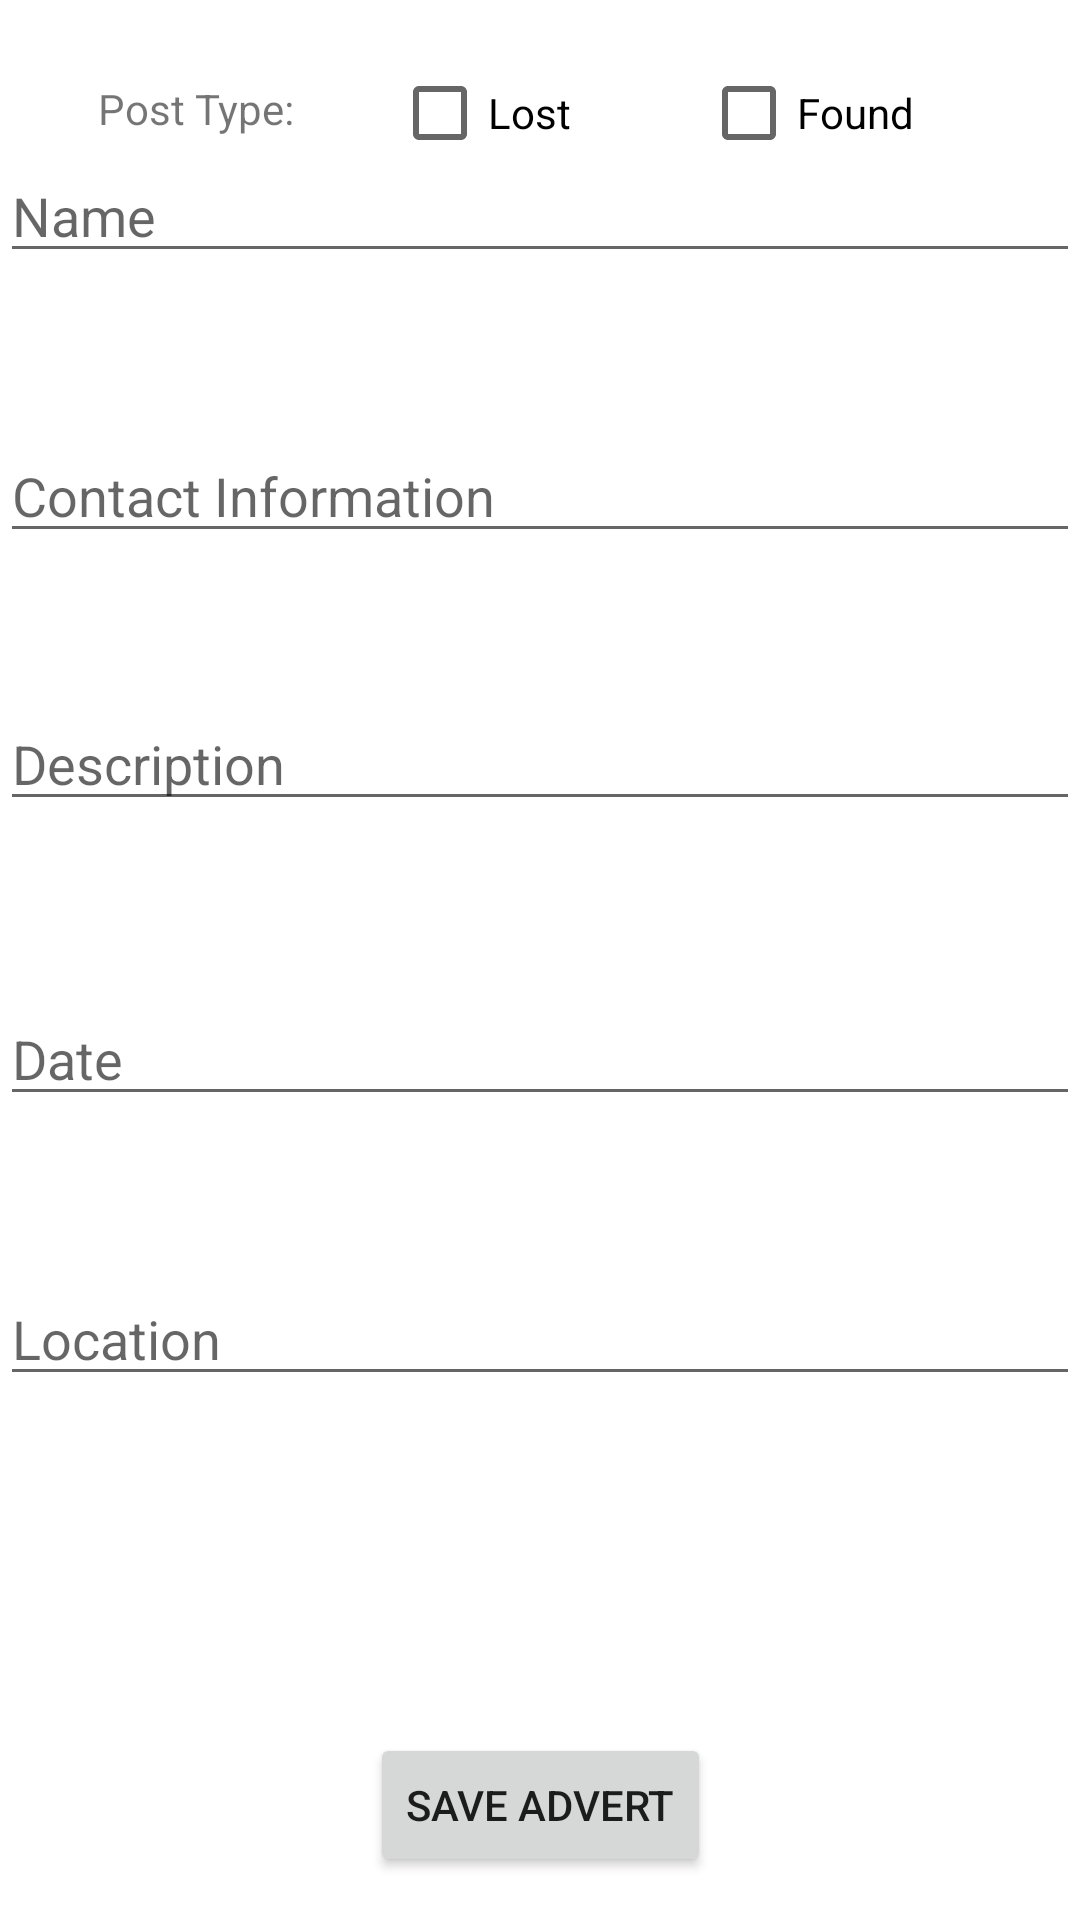

Here is an Android app screen rendered from its layout file. Give the layout XML and the strings, colors and styles it references.
<!-- AndroidManifest.xml: application theme Theme.LostAndFound -->
<!-- res/layout/activity_make_new_advert.xml -->
<?xml version="1.0" encoding="utf-8"?>
<androidx.constraintlayout.widget.ConstraintLayout xmlns:android="http://schemas.android.com/apk/res/android"
    xmlns:app="http://schemas.android.com/apk/res-auto"
    xmlns:tools="http://schemas.android.com/tools"
    android:id="@+id/ConstraintLayout"
    android:layout_width="match_parent"
    android:layout_height="match_parent"
    tools:context=".MakeNewAdvert" >

    <Button
        android:id="@+id/buttonSubmitAdvert"
        android:layout_width="wrap_content"
        android:layout_height="wrap_content"
        android:text="Save advert"
        app:layout_constraintBottom_toBottomOf="parent"
        app:layout_constraintEnd_toEndOf="parent"
        app:layout_constraintStart_toStartOf="parent"
        app:layout_constraintTop_toTopOf="parent"
        app:layout_constraintVertical_bias="0.976" />

    <TextView
        android:id="@+id/textViewPostType"
        android:layout_width="wrap_content"
        android:layout_height="wrap_content"
        android:text="Post Type:"
        app:layout_constraintBottom_toBottomOf="parent"
        app:layout_constraintEnd_toStartOf="@+id/checkBoxLost"
        app:layout_constraintStart_toStartOf="parent"
        app:layout_constraintTop_toTopOf="parent"
        app:layout_constraintVertical_bias="0.043" />

    <CheckBox
        android:id="@+id/checkBoxLost"
        android:layout_width="wrap_content"
        android:layout_height="wrap_content"
        android:text="Lost"
        app:layout_constraintBottom_toBottomOf="parent"
        app:layout_constraintEnd_toStartOf="@+id/checkBoxFound"
        app:layout_constraintHorizontal_bias="0.75"
        app:layout_constraintStart_toStartOf="parent"
        app:layout_constraintTop_toTopOf="parent"
        app:layout_constraintVertical_bias="0.023" />

    <CheckBox
        android:id="@+id/checkBoxFound"
        android:layout_width="wrap_content"
        android:layout_height="wrap_content"
        android:text="Found"
        app:layout_constraintBottom_toBottomOf="parent"
        app:layout_constraintEnd_toEndOf="parent"
        app:layout_constraintHorizontal_bias="0.808"
        app:layout_constraintStart_toStartOf="parent"
        app:layout_constraintTop_toTopOf="parent"
        app:layout_constraintVertical_bias="0.023" />

    <EditText
        android:id="@+id/editTextName"
        android:layout_width="match_parent"
        android:layout_height="wrap_content"
        android:layout_marginBottom="52dp"
        android:autofillHints="Name"
        android:ems="10"
        android:hint="Name"
        android:inputType="text"
        app:layout_constraintBottom_toTopOf="@+id/editTextPhone"
        app:layout_constraintEnd_toEndOf="parent"
        app:layout_constraintHorizontal_bias="0.0"
        app:layout_constraintStart_toStartOf="parent"
        app:layout_constraintTop_toTopOf="parent"
        app:layout_constraintVertical_bias="1.0" />

    <EditText
        android:id="@+id/editTextPhone"
        android:layout_width="match_parent"
        android:layout_height="wrap_content"
        android:layout_marginBottom="48dp"
        android:autofillHints="Phone Number"
        android:ems="10"
        android:hint="Contact Information"
        android:inputType="phone"
        app:layout_constraintBottom_toTopOf="@+id/editTextDescription"
        app:layout_constraintEnd_toEndOf="parent"
        app:layout_constraintHorizontal_bias="0.0"
        app:layout_constraintStart_toStartOf="parent"
        app:layout_constraintTop_toTopOf="parent"
        app:layout_constraintVertical_bias="1.0" />

    <EditText
        android:id="@+id/editTextDescription"
        android:layout_width="match_parent"
        android:layout_height="wrap_content"
        android:layout_marginBottom="52dp"
        android:autofillHints="Description of Item"
        android:ems="10"
        android:gravity="start|top"
        android:hint="Description"
        android:inputType="textMultiLine"
        app:layout_constraintBottom_toTopOf="@+id/editTextDate"
        app:layout_constraintEnd_toEndOf="parent"
        app:layout_constraintHorizontal_bias="0.0"
        app:layout_constraintStart_toStartOf="parent"
        app:layout_constraintTop_toTopOf="parent"
        app:layout_constraintVertical_bias="0.979" />

    <EditText
        android:id="@+id/editTextDate"
        android:layout_width="match_parent"
        android:layout_height="wrap_content"
        android:layout_marginBottom="52dp"
        android:autofillHints="Date Found"
        android:ems="10"
        android:hint="Date"
        android:inputType="date"
        app:layout_constraintBottom_toTopOf="@+id/editTextPostalAddress"
        app:layout_constraintEnd_toEndOf="parent"
        app:layout_constraintHorizontal_bias="0.0"
        app:layout_constraintStart_toStartOf="parent"
        app:layout_constraintTop_toTopOf="parent"
        app:layout_constraintVertical_bias="1.0" />

    <EditText
        android:id="@+id/editTextPostalAddress"
        android:layout_width="match_parent"
        android:layout_height="wrap_content"
        android:autofillHints="Location Found"
        android:ems="10"
        android:hint="Location"
        android:inputType="textPostalAddress"
        app:layout_constraintBottom_toBottomOf="parent"
        app:layout_constraintEnd_toEndOf="parent"
        app:layout_constraintHorizontal_bias="1.0"
        app:layout_constraintStart_toStartOf="parent"
        app:layout_constraintTop_toTopOf="parent"
        app:layout_constraintVertical_bias="0.708" />

</androidx.constraintlayout.widget.ConstraintLayout>
<!-- resources referenced by this layout -->
<resources>
  <style name="Theme.LostAndFound" parent="Theme.MaterialComponents.DayNight.DarkActionBar">
          
          <item name="colorPrimary">@color/purple_500</item>
          <item name="colorPrimaryVariant">@color/purple_700</item>
          <item name="colorOnPrimary">@color/white</item>
          
          <item name="colorSecondary">@color/teal_200</item>
          <item name="colorSecondaryVariant">@color/teal_700</item>
          <item name="colorOnSecondary">@color/black</item>
          
          <item name="android:statusBarColor">?attr/colorPrimaryVariant</item>
          
      </style>
  <!-- not gathered from this repository: default colours our renderer supplied (Android Studio template values) -->
  <color name="purple_500">#FF6200EE</color>
  <color name="purple_700">#FF3700B3</color>
  <color name="teal_200">#FF03DAC5</color>
  <color name="teal_700">#FF018786</color>
  <color name="black">#FF000000</color>
  <color name="white">#FFFFFFFF</color>
</resources>
